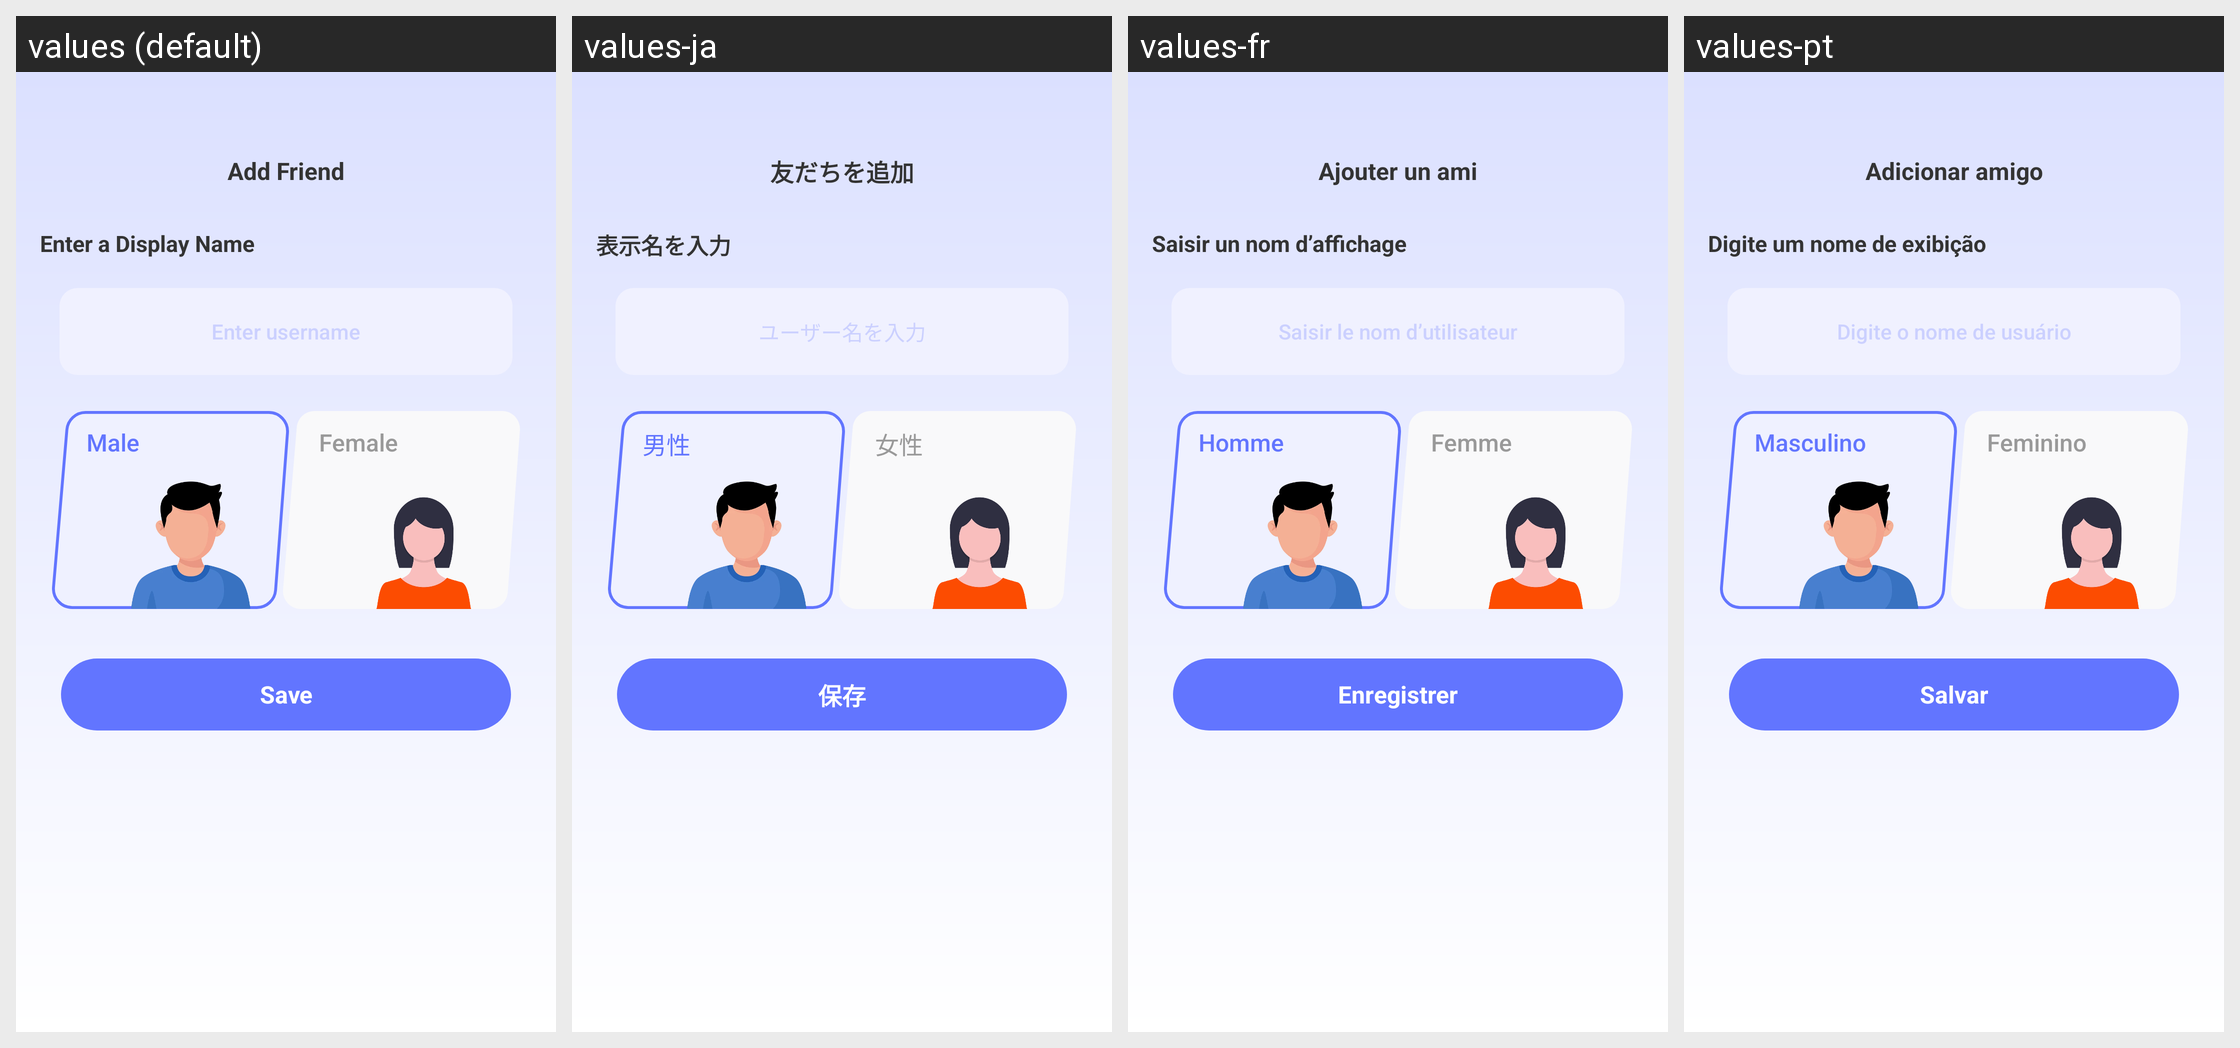

Here is an Android app screen in its default locale and in the app's own translations. Write out the translated-string differences for the strings that appear on this screen.
Android screen res/layout/layout_add_friend_profile.xml rendered under 4 locales, left to right: values (default), values-ja, values-fr, values-pt. Device: Nexus 5 (rendered at 1080×1920; each locale shown at half size, 540×960, under a caption strip naming it); theme Theme.LCB_Template.
Other locales in the repository, not shown: values-ar, values-es, values-hi, values-in, values-ko, values-ru, values-zh-rCN.
Strings drawn on this screen, with the default value and each locale's value (text and hints the layout hard-codes, and strings that could not be matched under every locale, appear in the picture but are not listed):

add_friend
  values: Add Friend
  values-ja: 友だちを追加
  values-fr: Ajouter un ami
  values-pt: Adicionar amigo

enter_display_name
  values: Enter a Display Name
  values-ja: 表示名を入力
  values-fr: Saisir un nom d’affichage
  values-pt: Digite um nome de exibição

enter_username
  values: Enter username
  values-ja: ユーザー名を入力
  values-fr: Saisir le nom d’utilisateur
  values-pt: Digite o nome de usuário

gender_male
  values: Male
  values-ja: 男性
  values-fr: Homme
  values-pt: Masculino

gender_female
  values: Female
  values-ja: 女性
  values-fr: Femme
  values-pt: Feminino

pairing_save
  values: Save
  values-ja: 保存
  values-fr: Enregistrer
  values-pt: Salvar
